Run: headless pygame with SDL's dummy video driver; simulated clock (each Clock.tick advances the game by its frame time, no real sleeping); random seed 0; keys injected as events and as key.get_pressed() state; no mouse input.
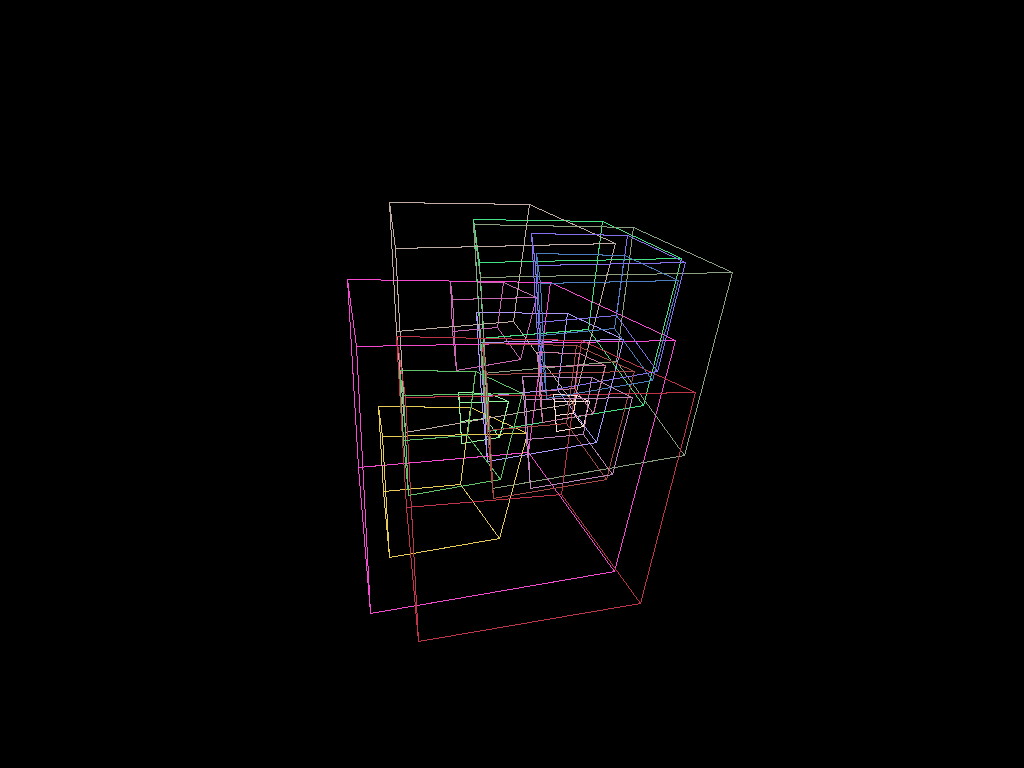
Frame 1 of 4 · flips 1–60 · no input
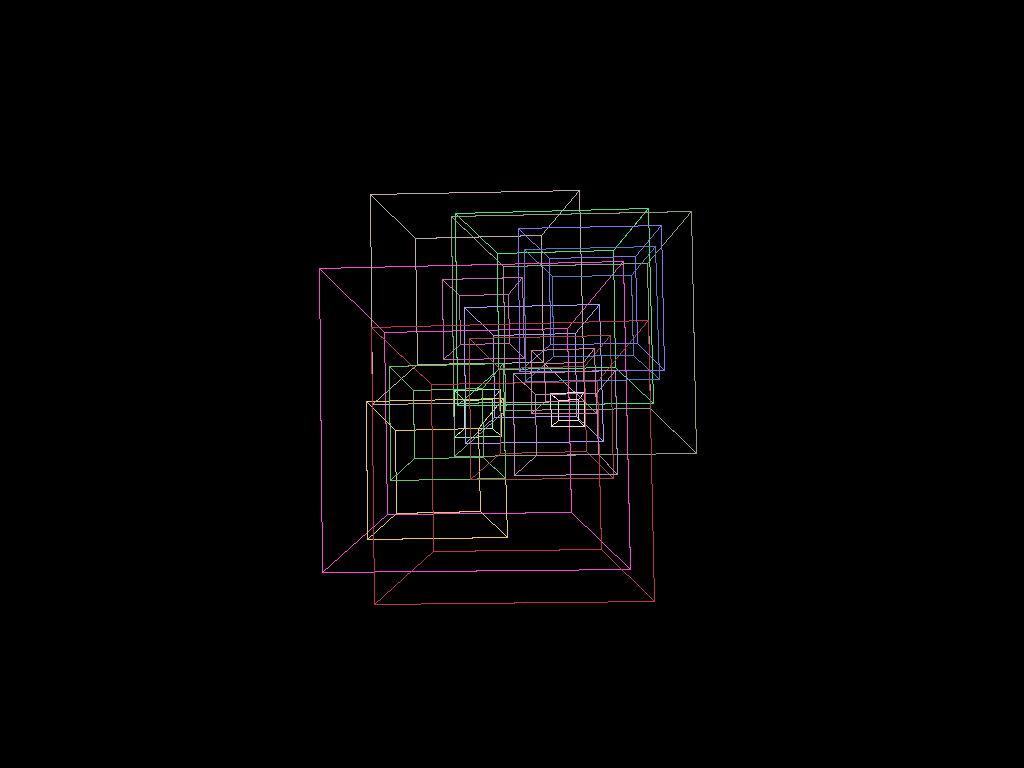
Frame 2 of 4 · flips 61–180 · tapped SPACE, RETURN · held RIGHT (→), D
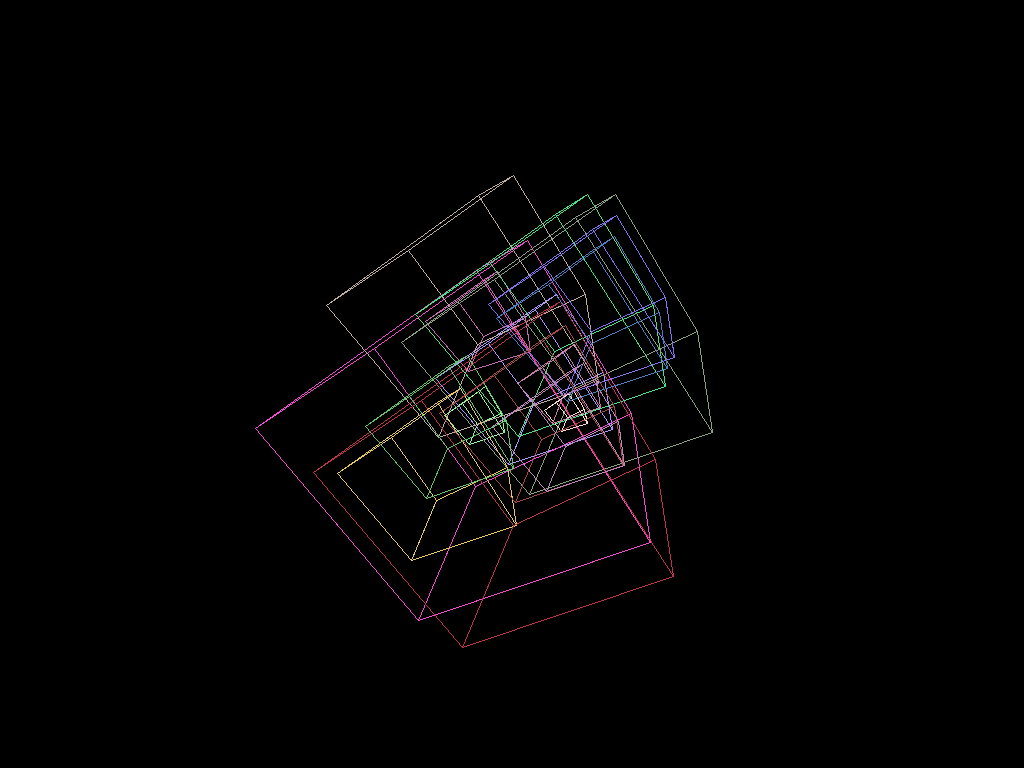
Frame 3 of 4 · flips 181–300 · held DOWN (↓), S
Frame 4 of 4 · flips 301–420 · held LEFT (←), A, UP (↑), W · screen same as frame 1, image omitted

The pygame program that drew these frames:

import pygame
from pygame.locals import *
import math
from random import randrange, randint


class Point3D:
    def __init__(self, x = 0, y = 0, z = 0):
        self.x, self.y, self.z = float(x), float(y), float(z)
 
    def rotateX(self, angle):
        """ Rotates the point around the X axis by the given angle in degrees. """
        rad = angle * math.pi / 180
        cosa = math.cos(rad)
        sina = math.sin(rad)
        y = self.y * cosa - self.z * sina
        z = self.y * sina + self.z * cosa
        return Point3D(self.x, y, z)
 
    def rotateY(self, angle):
        """ Rotates the point around the Y axis by the given angle in degrees. """
        rad = angle * math.pi / 180
        cosa = math.cos(rad)
        sina = math.sin(rad)
        z = self.z * cosa - self.x * sina
        x = self.z * sina + self.x * cosa
        return Point3D(x, self.y, z)
 
    def rotateZ(self, angle):
        """ Rotates the point around the Z axis by the given angle in degrees. """
        rad = angle * math.pi / 180
        cosa = math.cos(rad)
        sina = math.sin(rad)
        x = self.x * cosa - self.y * sina
        y = self.x * sina + self.y * cosa
        return Point3D(x, y, self.z)
 
    def project(self, win_width, win_height, fov, viewer_distance):
        """ Transforms this 3D point to 2D using a perspective projection. """
        factor = fov / (viewer_distance + self.z)
        x = self.x * factor + win_width / 2
        y = -self.y * factor + win_height / 2
        return Point3D(x, y, 1)


class Crate:
    def __init__(self, color=(255, 255, 255), crate_size=256, xpos=0, ypos=0):
        self.vertices = [
            Point3D(-1, 1, -1),
            Point3D(1, 1, -1),
            Point3D(1, -1, -1),
            Point3D(-1, -1, -1),
            Point3D(-1, 1, 1),
            Point3D(1, 1, 1),
            Point3D(1, -1, 1),
            Point3D(-1, -1, 1)
        ]
        # Define the vertices that compose each of the 6 faces. These numbers are
        # indices to the vertices list defined above.
        self.faces = [
            (0, 1, 2, 3),
            (1, 5, 6, 2),
            (5, 4, 7, 6),
            (4, 0, 3, 7),
            (0, 4, 5, 1),
            (3, 2, 6, 7)
        ]
        
        self.angleX, self.angleY, self.angleZ = 0, 0, 0
        self.size = 2
        self.color = color
        self.crate_size = crate_size
        self.xpos = xpos
        self.ypos = ypos
    
    def draw(self, screen):
        t = []
        for v in self.vertices:
            # Rotate the point around X axis, then around Y axis, and finally around Z axis.
            r = v.rotateX(self.angleX).rotateY(self.angleY).rotateZ(self.angleZ)
            # Transform the point from 3D to 2D
            p = r.project(screen.get_width(), screen.get_height(), self.crate_size, 4)
            t.append(p)
        for f in self.faces:
            pygame.draw.line(screen, self.color, (t[f[0]].x + self.xpos, t[f[0]].y + self.ypos), (t[f[1]].x + self.xpos, t[f[1]].y + self.ypos))
            pygame.draw.line(screen, self.color, (t[f[1]].x + self.xpos, t[f[1]].y + self.ypos), (t[f[2]].x + self.xpos, t[f[2]].y + self.ypos))
            pygame.draw.line(screen, self.color, (t[f[2]].x + self.xpos, t[f[2]].y + self.ypos), (t[f[3]].x + self.xpos, t[f[3]].y + self.ypos))
            pygame.draw.line(screen, self.color, (t[f[3]].x + self.xpos, t[f[3]].y + self.ypos), (t[f[0]].x + self.xpos, t[f[0]].y + self.ypos))

    def rotateX(self, dir=1):
        self.angleX += dir
    
    def rotateY(self, dir=1):
        self.angleY += dir
    
    def rotateZ(self, dir=1):
        self.angleZ += dir
    
    def moveX(self, dir=1):
        pass
    
    def moveY(self, dir=1):
        pass
    
    def moveZ(self, dir=1):
        pass

 
class Simulation:
    def __init__(self, num_blocks, screen, auto=False): 
        self.screen = screen
        self.clock = pygame.time.Clock()
        self.num_blocks = num_blocks
        self.done = False
        self.blocks = []
        self.auto = auto
 
    def init_blocks(self):
        """ Create the blockfield """
        for i in range(self.num_blocks):
            block = Crate(color=(randrange(50, 255), randrange(50, 255), randrange(50, 255)),
                          crate_size=randrange(50, (self.screen.get_size()[0] // self.screen.get_size()[1] + 30) * 15),
                          xpos=randint(-100, 100),
                          ypos=randint(-100, 100))
            self.blocks.append(block)
    
    def draw_blocks(self, axis, dir=1):
        """ Draw the crates on the screen and rotate them """
        ax = axis

        for block in self.blocks:
            block.draw(self.screen)

        for i in range(len(self.blocks)):
            if isinstance(axis, int) and isinstance(dir, int):
                if ax == 0:
                    # X axis
                    self.blocks[i].rotateX(dir)
                if ax == 1:
                    # Y axis
                    self.blocks[i].rotateY(dir)
                if ax == 2:
                    # Z axis
                    self.blocks[i].rotateZ(dir)
            else:
                self.blocks[i].rotateX(dir[0])
                self.blocks[i].rotateY(dir[1])
                self.blocks[i].rotateZ(dir[2])
 
    def run(self):
        """ Main Loop """
        axis = 0
        dir = 0
        
        while not self.done:
            # Lock the framerate at 50 FPS.
            self.clock.tick(50)
 
            # Handle events.
            for event in pygame.event.get():
                if event.type == QUIT:
                    self.done = True
                if not self.auto:
                    if event.type == KEYDOWN:
                        if event.key == K_UP:
                            axis = 0
                            dir = 1
                        if event.key == K_DOWN:
                            axis = 0
                            dir = -1
                        if event.key == K_RIGHT:
                            axis = 1
                            dir = -1
                        if event.key == K_LEFT:
                            axis = 1
                            dir = 1
                    if event.type == KEYUP:
                        if event.key in (K_UP, K_DOWN, K_RIGHT, K_LEFT):
                            dir = 0

            if self.auto:
                axis = (0, 1, 2)
                dir = (-1, 1, -1)
            
            self.screen.fill((0, 0, 0))
            self.draw_blocks(axis, dir)
            pygame.display.flip()


def main():
    pygame.init()
    screen = pygame.display.set_mode((0, 0))
    pygame.display.set_caption("Test")
    s = Simulation(16, screen, True)
    s.init_blocks()
    s.run()
    pygame.quit()

 
if __name__ == "__main__":
    main()
